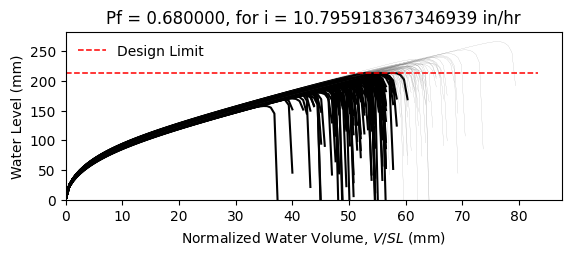

The table this chart was drawn from, first rows:
W8X18, L = 360.0 in, slope = 0.020833333333333332 in/in, dead load = 6.944444444444444e-05 kip/in…
zwlim AISC Appendix 2, zwlim DAMP, zwlim Proposed for ASCE 7, zwlim Neglect Ponding, dhnom Denver, dhnom New York, dhnom New Orleans, dh Denver, dh New York, dh New Orleans, dmax
6.663, 5.007, 5.883, 8.96, 2.283, 2.283, 2.283, 5.695, 5.695, 5.695, 8.45, Safe, 
6.663, 5.007, 5.883, 8.96, 2.283, 2.283, 2.283, 5.695, 5.695, 5.695, 7.697, Fail, 
6.663, 5.007, 5.883, 8.96, 2.283, 2.283, 2.283, 5.695, 5.695, 5.695, 7.639, Fail, 
6.663, 5.007, 5.883, 8.96, 2.283, 2.283, 2.283, 5.695, 5.695, 5.695, 8.818, Safe, 
6.663, 5.007, 5.883, 8.96, 2.283, 2.283, 2.283, 5.695, 5.695, 5.695, 7.086, Fail, 
6.663, 5.007, 5.883, 8.96, 2.283, 2.283, 2.283, 5.695, 5.695, 5.695, 10.47, Safe, 
6.663, 5.007, 5.883, 8.96, 2.283, 2.283, 2.283, 5.695, 5.695, 5.695, 8.096, Fail, 
6.663, 5.007, 5.883, 8.96, 2.283, 2.283, 2.283, 5.695, 5.695, 5.695, 7.42, Fail, 
6.663, 5.007, 5.883, 8.96, 2.283, 2.283, 2.283, 5.695, 5.695, 5.695, 8.463, Safe, 
6.663, 5.007, 5.883, 8.96, 2.283, 2.283, 2.283, 5.695, 5.695, 5.695, 7.958, Fail, 
6.663, 5.007, 5.883, 8.96, 2.283, 2.283, 2.283, 5.695, 5.695, 5.695, 6.905, Fail, 
6.663, 5.007, 5.883, 8.96, 2.283, 2.283, 2.283, 5.695, 5.695, 5.695, 6.836, Fail, 
6.663, 5.007, 5.883, 8.96, 2.283, 2.283, 2.283, 5.695, 5.695, 5.695, 8.76, Safe, 
6.663, 5.007, 5.883, 8.96, 2.283, 2.283, 2.283, 5.695, 5.695, 5.695, 7.593, Fail, 
6.663, 5.007, 5.883, 8.96, 2.283, 2.283, 2.283, 5.695, 5.695, 5.695, 8.572, Safe, 
6.663, 5.007, 5.883, 8.96, 2.283, 2.283, 2.283, 5.695, 5.695, 5.695, 7.952, Fail, 
6.663, 5.007, 5.883, 8.96, 2.283, 2.283, 2.283, 5.695, 5.695, 5.695, 8.203, Fail, 
6.663, 5.007, 5.883, 8.96, 2.283, 2.283, 2.283, 5.695, 5.695, 5.695, 9.011, Safe, 
6.663, 5.007, 5.883, 8.96, 2.283, 2.283, 2.283, 5.695, 5.695, 5.695, 7.474, Fail, 
6.663, 5.007, 5.883, 8.96, 2.283, 2.283, 2.283, 5.695, 5.695, 5.695, 7.946, Fail, 
6.663, 5.007, 5.883, 8.96, 2.283, 2.283, 2.283, 5.695, 5.695, 5.695, 7.322, Fail, 
6.663, 5.007, 5.883, 8.96, 2.283, 2.283, 2.283, 5.695, 5.695, 5.695, 8.601, Safe, 
6.663, 5.007, 5.883, 8.96, 2.283, 2.283, 2.283, 5.695, 5.695, 5.695, 8.468, Safe, 
6.663, 5.007, 5.883, 8.96, 2.283, 2.283, 2.283, 5.695, 5.695, 5.695, 8.053, Fail, 
6.663, 5.007, 5.883, 8.96, 2.283, 2.283, 2.283, 5.695, 5.695, 5.695, 7.919, Fail, 
6.663, 5.007, 5.883, 8.96, 2.283, 2.283, 2.283, 5.695, 5.695, 5.695, 7.025, Fail, 
6.663, 5.007, 5.883, 8.96, 2.283, 2.283, 2.283, 5.695, 5.695, 5.695, 8.565, Safe, 
6.663, 5.007, 5.883, 8.96, 2.283, 2.283, 2.283, 5.695, 5.695, 5.695, 8.016, Fail, 
6.663, 5.007, 5.883, 8.96, 2.283, 2.283, 2.283, 5.695, 5.695, 5.695, 7.534, Fail, 
6.663, 5.007, 5.883, 8.96, 2.283, 2.283, 2.283, 5.695, 5.695, 5.695, 8.96, Safe, 
6.663, 5.007, 5.883, 8.96, 2.283, 2.283, 2.283, 5.695, 5.695, 5.695, 8.506, Safe, 
6.663, 5.007, 5.883, 8.96, 2.283, 2.283, 2.283, 5.695, 5.695, 5.695, 8.315, Fail, 
6.663, 5.007, 5.883, 8.96, 2.283, 2.283, 2.283, 5.695, 5.695, 5.695, 7.708, Fail, 
6.663, 5.007, 5.883, 8.96, 2.283, 2.283, 2.283, 5.695, 5.695, 5.695, 8.977, Safe, 
6.663, 5.007, 5.883, 8.96, 2.283, 2.283, 2.283, 5.695, 5.695, 5.695, 8.525, Safe, 
6.663, 5.007, 5.883, 8.96, 2.283, 2.283, 2.283, 5.695, 5.695, 5.695, 7.48, Fail, 
6.663, 5.007, 5.883, 8.96, 2.283, 2.283, 2.283, 5.695, 5.695, 5.695, 8.18, Fail, 
6.663, 5.007, 5.883, 8.96, 2.283, 2.283, 2.283, 5.695, 5.695, 5.695, 8.509, Safe, 
6.663, 5.007, 5.883, 8.96, 2.283, 2.283, 2.283, 5.695, 5.695, 5.695, 8.857, Safe, 
6.663, 5.007, 5.883, 8.96, 2.283, 2.283, 2.283, 5.695, 5.695, 5.695, 7.001, Fail, 
6.663, 5.007, 5.883, 8.96, 2.283, 2.283, 2.283, 5.695, 5.695, 5.695, 9.272, Safe, 
6.663, 5.007, 5.883, 8.96, 2.283, 2.283, 2.283, 5.695, 5.695, 5.695, 7.85, Fail, 
6.663, 5.007, 5.883, 8.96, 2.283, 2.283, 2.283, 5.695, 5.695, 5.695, 7.918, Fail, 
6.663, 5.007, 5.883, 8.96, 2.283, 2.283, 2.283, 5.695, 5.695, 5.695, 8.082, Fail, 
6.663, 5.007, 5.883, 8.96, 2.283, 2.283, 2.283, 5.695, 5.695, 5.695, 8.723, Safe, 
6.663, 5.007, 5.883, 8.96, 2.283, 2.283, 2.283, 5.695, 5.695, 5.695, 7.213, Fail, 
6.663, 5.007, 5.883, 8.96, 2.283, 2.283, 2.283, 5.695, 5.695, 5.695, 8.167, Fail, 
6.663, 5.007, 5.883, 8.96, 2.283, 2.283, 2.283, 5.695, 5.695, 5.695, 7.482, Fail, 
6.663, 5.007, 5.883, 8.96, 2.283, 2.283, 2.283, 5.695, 5.695, 5.695, 8.146, Fail, 
6.663, 5.007, 5.883, 8.96, 2.283, 2.283, 2.283, 5.695, 5.695, 5.695, 7.457, Fail, 
6.663, 5.007, 5.883, 8.96, 2.283, 2.283, 2.283, 5.695, 5.695, 5.695, 8.538, Safe, 
6.663, 5.007, 5.883, 8.96, 2.283, 2.283, 2.283, 5.695, 5.695, 5.695, 6.697, Fail, 
6.663, 5.007, 5.883, 8.96, 2.283, 2.283, 2.283, 5.695, 5.695, 5.695, 8.252, Fail, 
6.663, 5.007, 5.883, 8.96, 2.283, 2.283, 2.283, 5.695, 5.695, 5.695, 7.673, Fail, 
6.663, 5.007, 5.883, 8.96, 2.283, 2.283, 2.283, 5.695, 5.695, 5.695, 9.197, Safe, 
6.663, 5.007, 5.883, 8.96, 2.283, 2.283, 2.283, 5.695, 5.695, 5.695, 7.371, Fail, 
6.663, 5.007, 5.883, 8.96, 2.283, 2.283, 2.283, 5.695, 5.695, 5.695, 7.923, Fail, 
6.663, 5.007, 5.883, 8.96, 2.283, 2.283, 2.283, 5.695, 5.695, 5.695, 7.467, Fail, 
6.663, 5.007, 5.883, 8.96, 2.283, 2.283, 2.283, 5.695, 5.695, 5.695, 7.161, Fail, 
... 142 more rows
